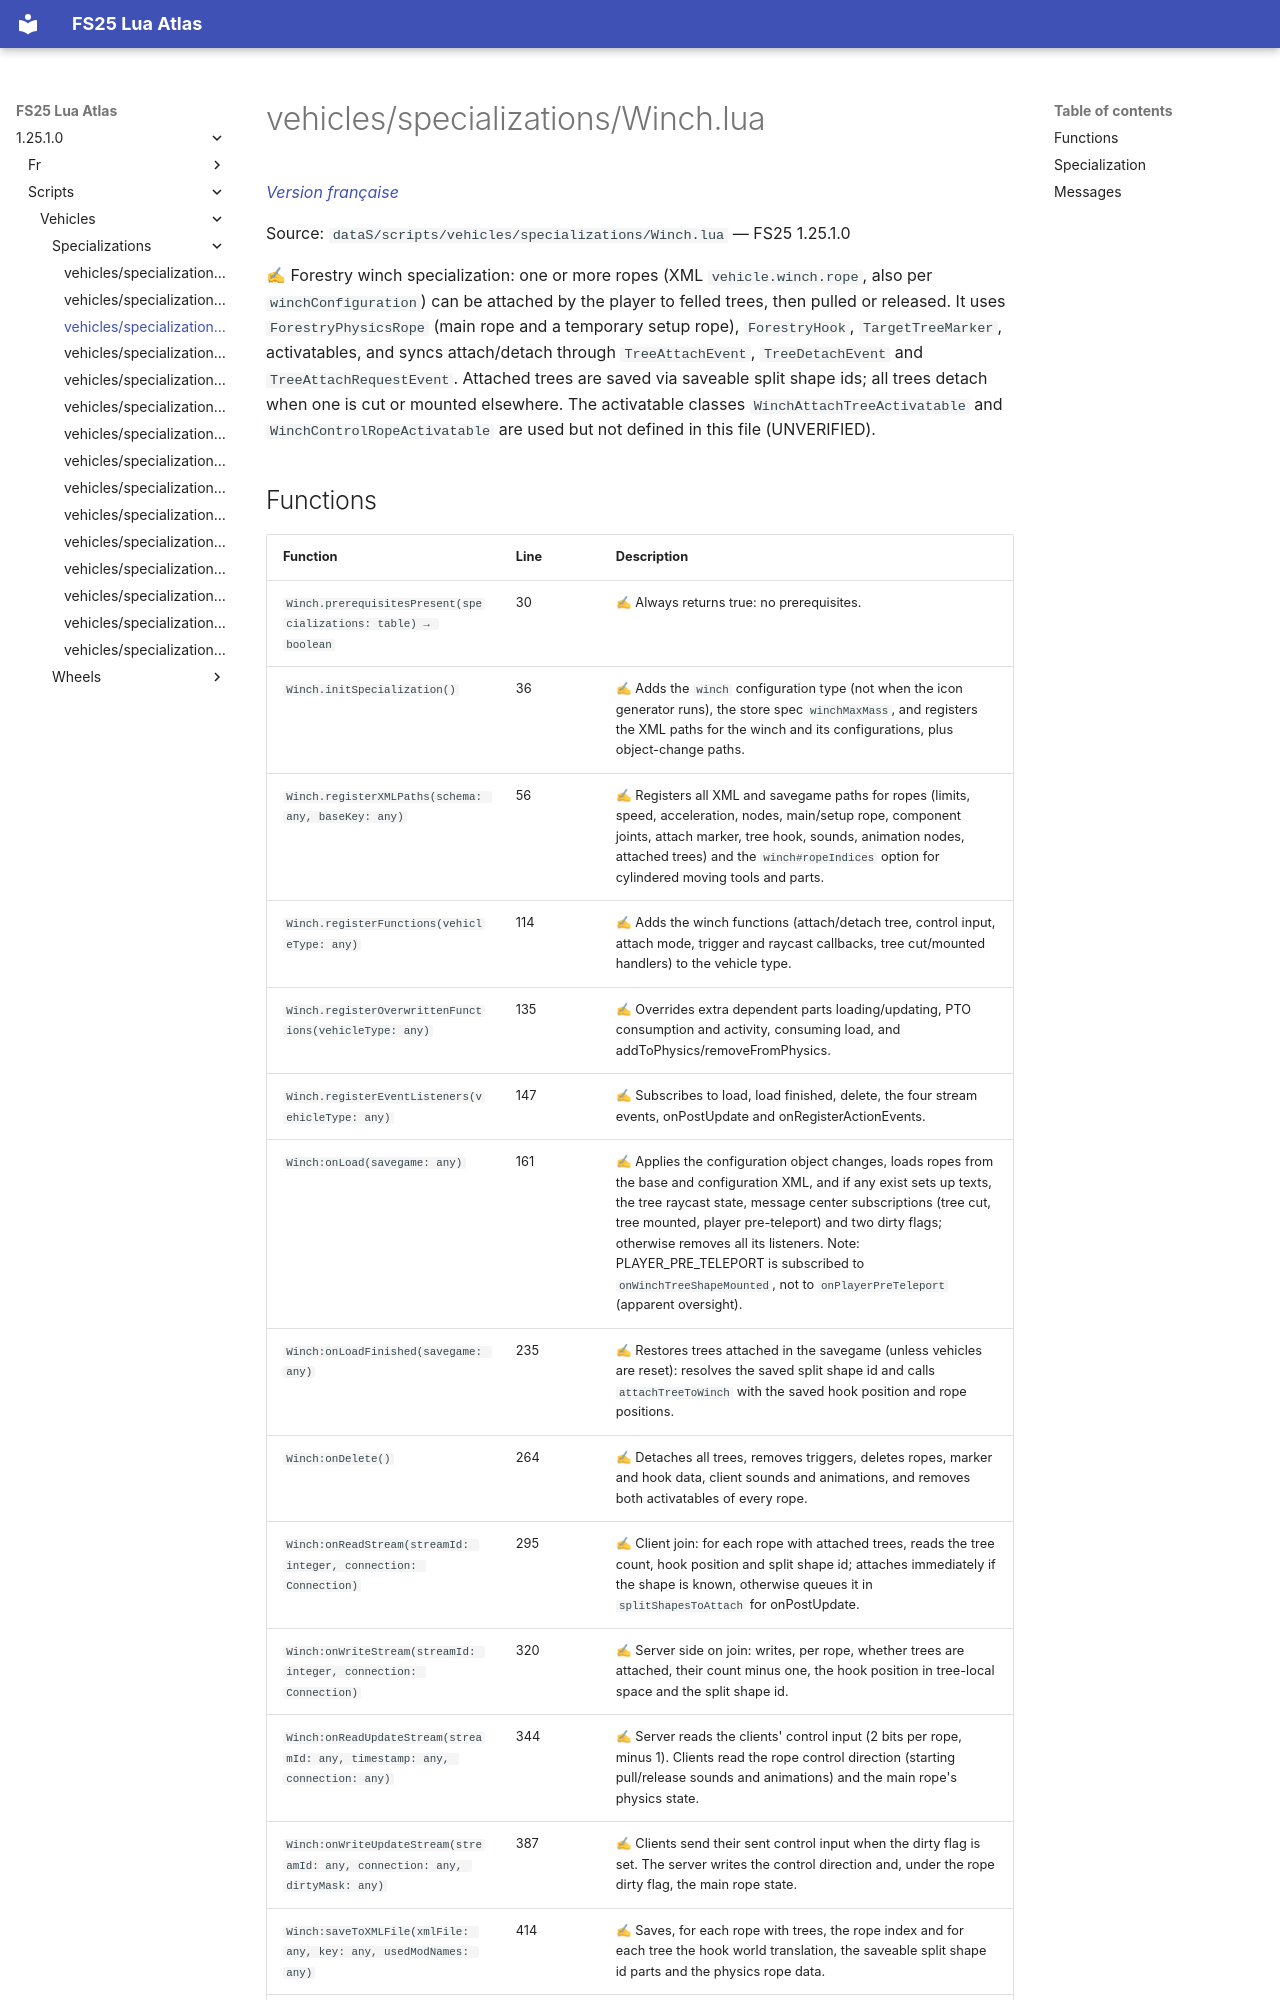

repository: Tim0219800/fs25-lua-atlas · page: 1.25.1.0/scripts/vehicles/specializations/Winch.html · generator: mkdocs

# vehicles/specializations/Winch.lua

*[Version française](../../../fr/scripts/vehicles/specializations/Winch.md)*

Source: `dataS/scripts/vehicles/specializations/Winch.lua` — FS25 1.25.1.0

✍ Forestry winch specialization: one or more ropes (XML `vehicle.winch.rope`, also per `winchConfiguration`) can be attached by the player to felled trees, then pulled or released. It uses `ForestryPhysicsRope` (main rope and a temporary setup rope), `ForestryHook`, `TargetTreeMarker`, activatables, and syncs attach/detach through `TreeAttachEvent`, `TreeDetachEvent` and `TreeAttachRequestEvent`. Attached trees are saved via saveable split shape ids; all trees detach when one is cut or mounted elsewhere. The activatable classes `WinchAttachTreeActivatable` and `WinchControlRopeActivatable` are used but not defined in this file (UNVERIFIED).
